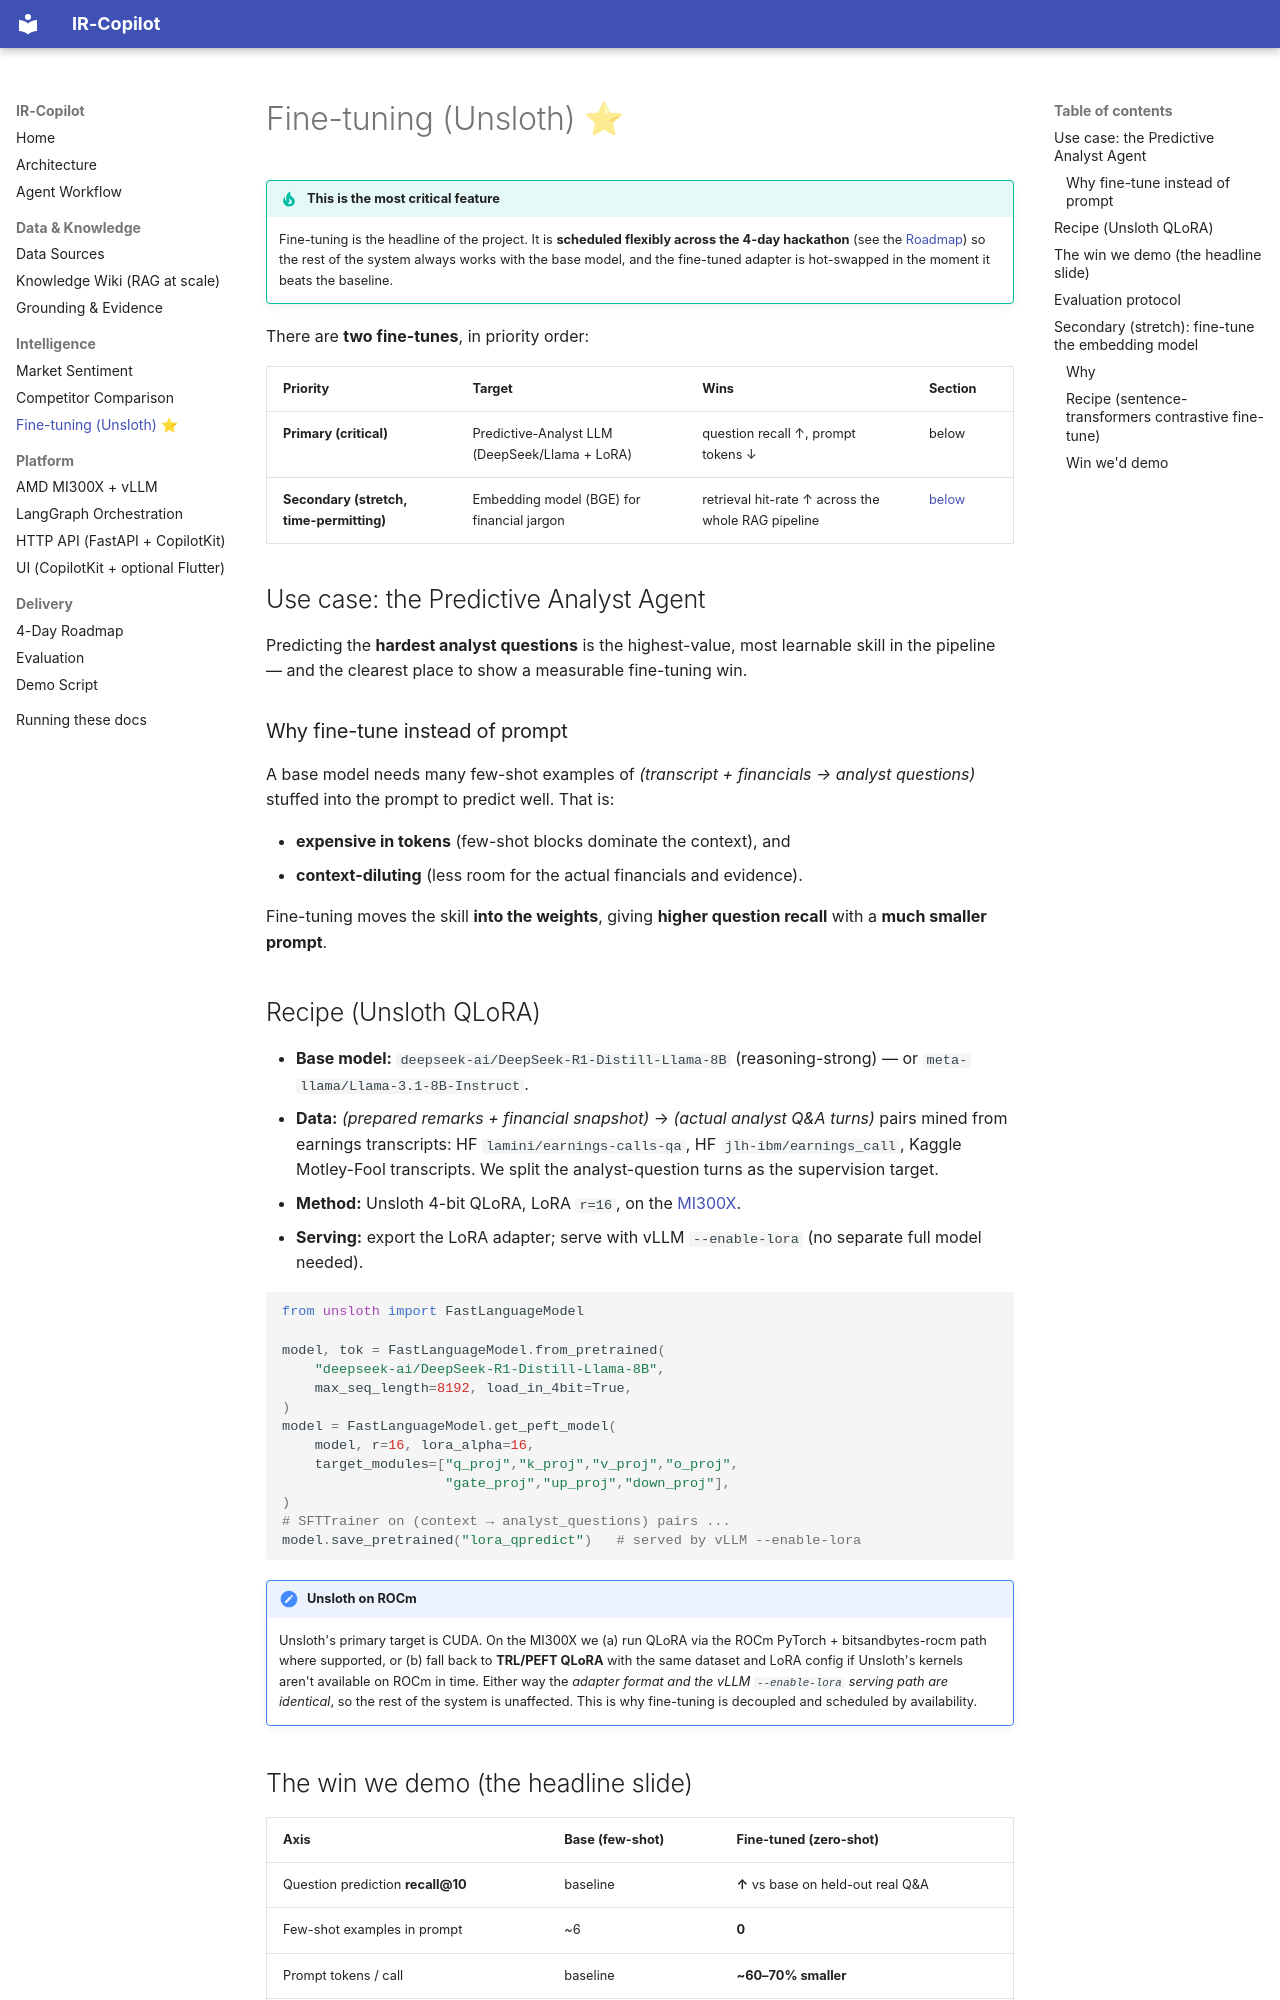

repository: viralislania/IR-Copilot-AMD-Hackathon · page: finetuning/index.html · generator: mkdocs

# Fine-tuning (Unsloth) ⭐

!!! tip "This is the most critical feature"
    Fine-tuning is the headline of the project. It is **scheduled flexibly across the 4-day
    hackathon** (see the [Roadmap](roadmap.md)) so the rest of the system always works with the
    base model, and the fine-tuned adapter is hot-swapped in the moment it beats the baseline.

There are **two fine-tunes**, in priority order:

| Priority | Target | Wins | Section |
|---|---|---|---|
| **Primary (critical)** | Predictive-Analyst LLM (DeepSeek/Llama + LoRA) | question recall ↑, prompt tokens ↓ | below |
| **Secondary (stretch, time-permitting)** | Embedding model (BGE) for financial jargon | retrieval hit-rate ↑ across the whole RAG pipeline | [below](#secondary-stretch-fine-tune-the-embedding-model) |

## Use case: the Predictive Analyst Agent

Predicting the **hardest analyst questions** is the highest-value, most learnable skill in the
pipeline — and the clearest place to show a measurable fine-tuning win.

### Why fine-tune instead of prompt

A base model needs many few-shot examples of *(transcript + financials → analyst questions)*
stuffed into the prompt to predict well. That is:

- **expensive in tokens** (few-shot blocks dominate the context), and
- **context-diluting** (less room for the actual financials and evidence).

Fine-tuning moves the skill **into the weights**, giving **higher question recall** with a
**much smaller prompt**.

## Recipe (Unsloth QLoRA)

- **Base model:** `deepseek-ai/DeepSeek-R1-Distill-Llama-8B` (reasoning-strong) — or
  `meta-llama/Llama-3.1-8B-Instruct`.
- **Data:** *(prepared remarks + financial snapshot)* → *(actual analyst Q&A turns)* pairs
  mined from earnings transcripts:
  HF `lamini/earnings-calls-qa`, HF `jlh-ibm/earnings_call`, Kaggle Motley-Fool transcripts.
  We split the analyst-question turns as the supervision target.
- **Method:** Unsloth 4-bit QLoRA, LoRA `r=16`, on the [MI300X](rocm-vllm.md).
- **Serving:** export the LoRA adapter; serve with vLLM `--enable-lora` (no separate full
  model needed).

```python
from unsloth import FastLanguageModel

model, tok = FastLanguageModel.from_pretrained(
    "deepseek-ai/DeepSeek-R1-Distill-Llama-8B",
    max_seq_length=8192, load_in_4bit=True,
)
model = FastLanguageModel.get_peft_model(
    model, r=16, lora_alpha=16,
    target_modules=["q_proj","k_proj","v_proj","o_proj",
                    "gate_proj","up_proj","down_proj"],
)
# SFTTrainer on (context → analyst_questions) pairs ...
model.save_pretrained("lora_qpredict")   # served by vLLM --enable-lora
```

!!! note "Unsloth on ROCm"
    Unsloth's primary target is CUDA. On the MI300X we (a) run QLoRA via the ROCm PyTorch +
    bitsandbytes-rocm path where supported, or (b) fall back to **TRL/PEFT QLoRA** with the
    same dataset and LoRA config if Unsloth's kernels aren't available on ROCm in time. Either
    way the *adapter format and the vLLM `--enable-lora` serving path are identical*, so the
    rest of the system is unaffected. This is why fine-tuning is decoupled and scheduled by
    availability.
